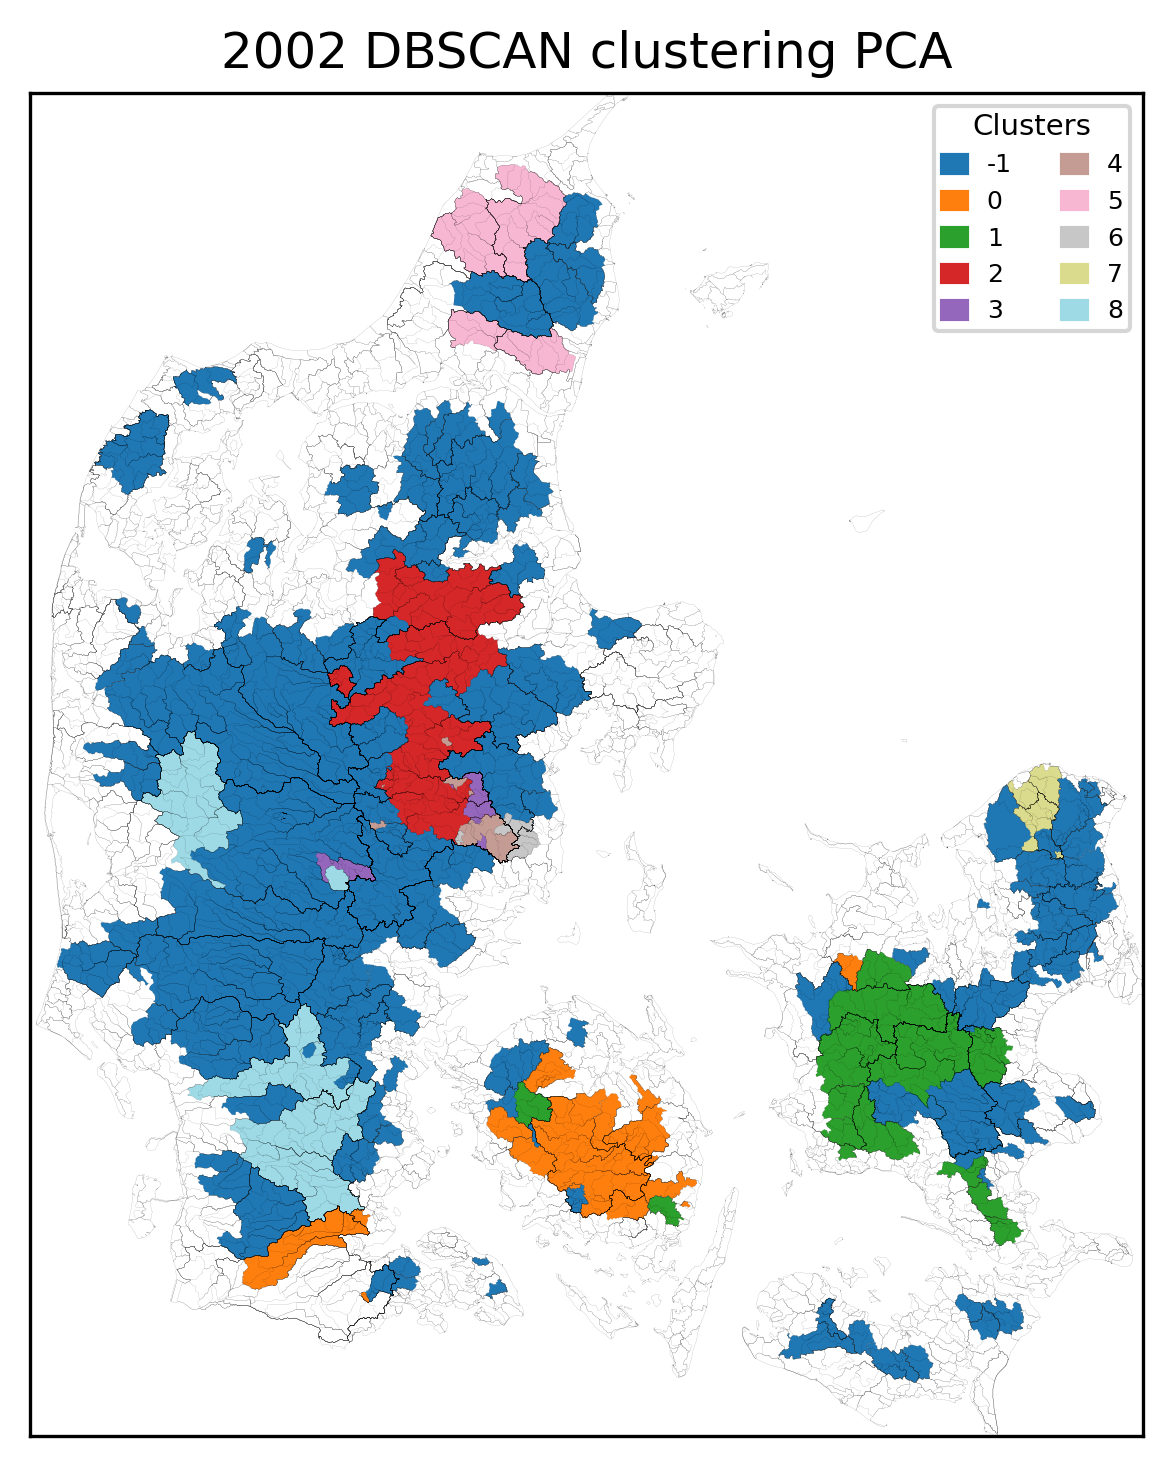

The data file committed next to this chart (first rows):
, Cluster
62000012, -1
10000010, -1
10000011, -1
10000014, -1
10000016, -1
11000011, -1
11000016, -1
13000011, -1
13000019, -1
14000016, -1
14000020, -1
14000022, -1
15000002, -1
15000032, -1
20000021, -1
64000033, -1
20000026, -1
20000034, -1
20000042, -1
2000005, -1
2000006, -1
20000790, -1
21000040, -1
21000062, -1
21000085, -1
21000089, -1
57000052, -1
64000025, -1
57000057, -1
57000058, -1
58000019, -1
59000005, -1
59000006, -1
6000001, -1
60000027, -1
60000035, -1
60000037, -1
61000011, -1
21000090, -1
21000110, -1
21000413, -1
21000446, -1
21000487, -1
21000528, -1
21000548, -1
53000010, -1
53000011, -1
53000028, -1
53000235, -1
55000015, -1
21000712, -1
21000745, -1
21000786, -1
21000790, -1
21000794, -1
21000803, -1
21000872, -1
21001663, -1
21006035, -1
21006036, -1
... 210 more rows
